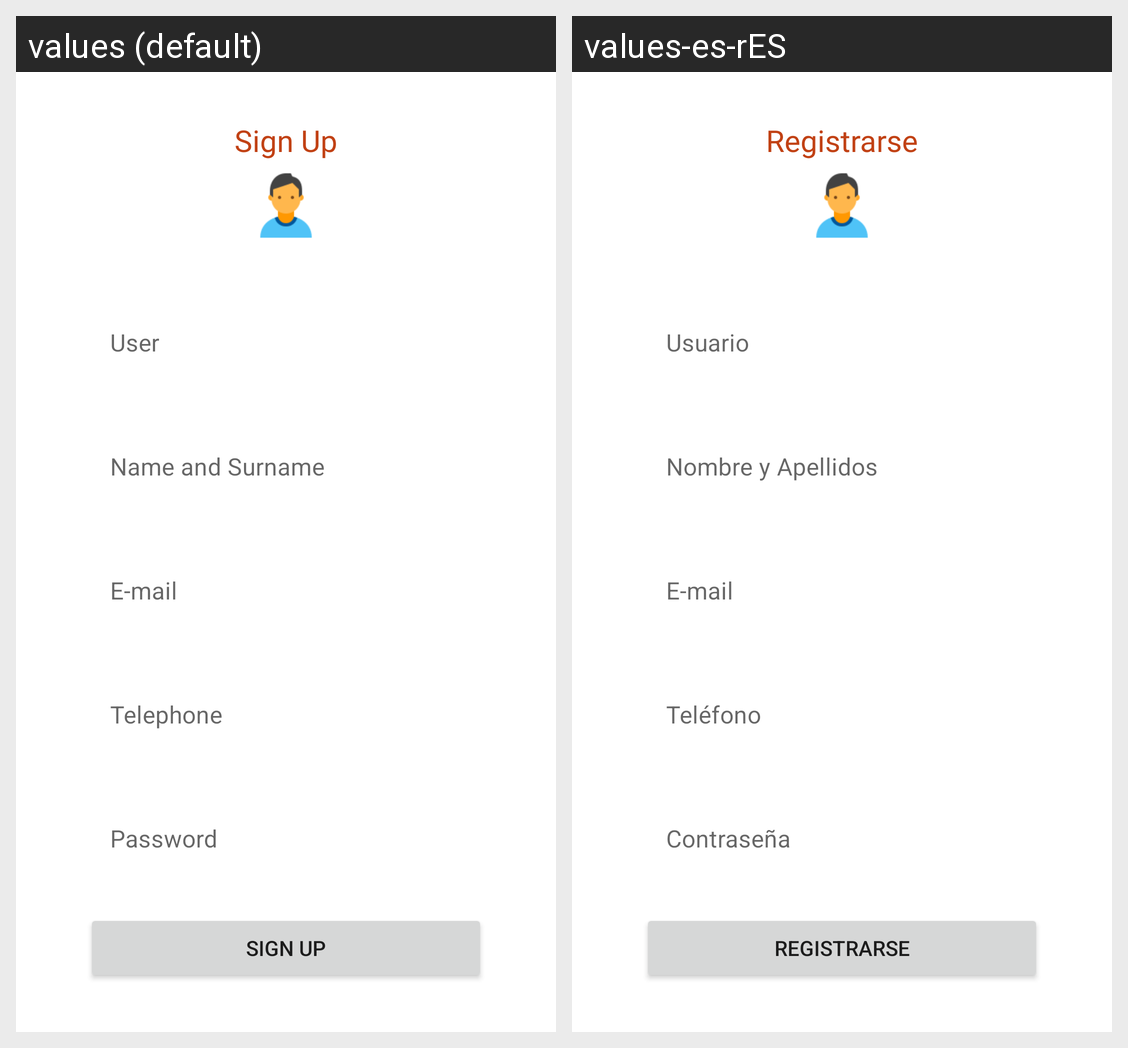

Strings drawn on this Android screen and how each of the app's shown locales translates them:
Android screen res/layout/activity_sign_up.xml rendered under 2 locales, left to right: values (default), values-es-rES. Device: Nexus 5 (rendered at 1080×1920; each locale shown at half size, 540×960, under a caption strip naming it); theme Theme.LetMeApp.NoActionBar.
Strings drawn on this screen, with the default value and each locale's value (text and hints the layout hard-codes, and strings that could not be matched under every locale, appear in the picture but are not listed):

strSignup
  values: Sign Up
  values-es-rES: Registrarse

strUsuario
  values: User
  values-es-rES: Usuario

strName
  values: Name and Surname
  values-es-rES: Nombre y Apellidos

strMail
  values: E-mail
  values-es-rES: E-mail  [not translated; the default value is used]

strtelefono
  values: Telephone
  values-es-rES: Teléfono

strPassword
  values: Password
  values-es-rES: Contraseña

strConfirmPassword
  values: Confirm Password
  values-es-rES: Confirmar Contraseña
